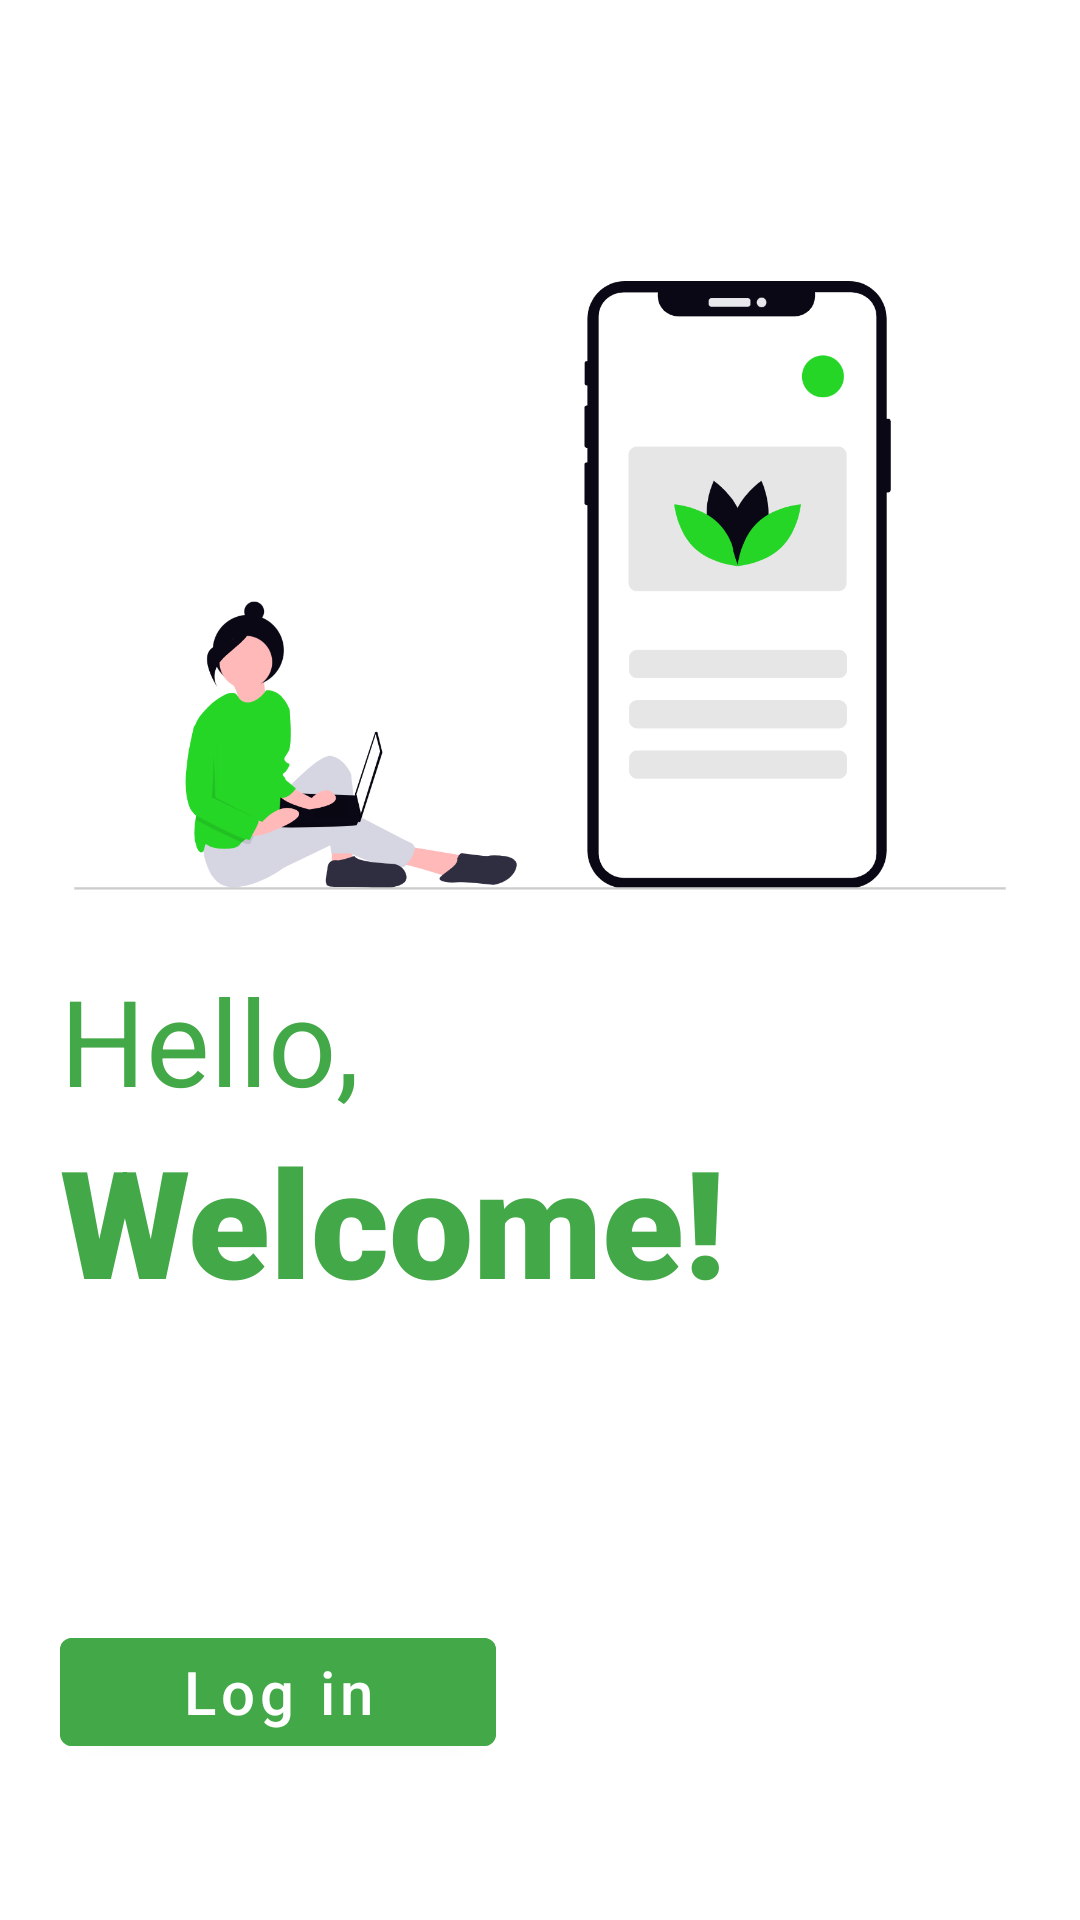

This screen was rendered from an Android layout file. Write that file and the resources it references.
<!-- AndroidManifest.xml: application theme Theme.AndroidCartsAPI -->
<!-- res/layout/welcoming_fragment.xml -->
<?xml version="1.0" encoding="utf-8"?>
<androidx.constraintlayout.widget.ConstraintLayout xmlns:android="http://schemas.android.com/apk/res/android"
    xmlns:tools="http://schemas.android.com/tools"
    android:layout_width="match_parent"
    android:layout_height="match_parent"
    xmlns:app="http://schemas.android.com/apk/res-auto"
    tools:context=".fragments.WelcomingFragment">

    <ImageView
        android:layout_width="wrap_content"
        android:layout_height="wrap_content"
        android:src="@drawable/hello"
        app:layout_constraintTop_toTopOf="parent"
        app:layout_constraintLeft_toLeftOf="parent"
        app:layout_constraintRight_toRightOf="parent"
        app:layout_constraintBottom_toTopOf="@id/hello"
        android:layout_marginTop="70dp"
        />
    <com.google.android.material.textview.MaterialTextView
        android:id="@+id/hello"
        android:layout_width="wrap_content"
        android:layout_height="wrap_content"
        android:text="Hello,"
        android:gravity="center"
        app:layout_constraintTop_toTopOf="parent"
        app:layout_constraintLeft_toLeftOf="parent"
        android:layout_marginTop="320dp"
        android:layout_marginStart="20dp"
        android:textSize="40sp"
        android:fontFamily="sans-serif"
        android:textColor="@color/green"
        />

    <com.google.android.material.textview.MaterialTextView
        android:id="@+id/welcome"
        android:layout_width="wrap_content"
        android:layout_height="wrap_content"
        android:text="Welcome!"
        android:gravity="center"
        app:layout_constraintTop_toBottomOf="@id/hello"
        app:layout_constraintLeft_toLeftOf="parent"
        android:layout_marginStart="20dp"
        android:textSize="50sp"
        android:fontFamily="sans-serif"
        android:textColor="@color/green"
        android:textFontWeight="1000"
        />

    <com.google.android.material.button.MaterialButton
        android:id="@+id/login_btn"
        android:layout_width="wrap_content"
        android:layout_height="wrap_content"
        app:layout_constraintTop_toBottomOf="@id/welcome"
        android:layout_marginStart="20dp"
        app:layout_constraintLeft_toLeftOf="parent"
        android:layout_marginTop="100dp"
        android:text="Log in"
        android:paddingHorizontal="40dp"
        android:textAllCaps="false"
        android:textSize="20sp"
        android:backgroundTint="@color/green"
        />

</androidx.constraintlayout.widget.ConstraintLayout>
<!-- resources referenced by this layout -->
<resources>
  <color name="green">#43A847</color>
  <!-- drawable hello: png bitmap (drawable, 102075 bytes) -->
  <style name="Theme.AndroidCartsAPI" parent="Theme.MaterialComponents.DayNight.DarkActionBar">
          
          <item name="colorPrimary">@color/purple_500</item>
          <item name="colorPrimaryVariant">@color/purple_700</item>
          <item name="colorOnPrimary">@color/white</item>
          
          <item name="colorSecondary">@color/teal_200</item>
          <item name="colorSecondaryVariant">@color/teal_700</item>
          <item name="colorOnSecondary">@color/black</item>
          
          <item name="android:statusBarColor">?attr/colorPrimaryVariant</item>
          
      </style>
  <color name="purple_500">#FF6200EE</color>
  <color name="purple_700">#FF3700B3</color>
  <color name="white">#FFFFFFFF</color>
  <color name="teal_200">#FF03DAC5</color>
  <color name="teal_700">#FF018786</color>
  <color name="black">#FF000000</color>
</resources>
